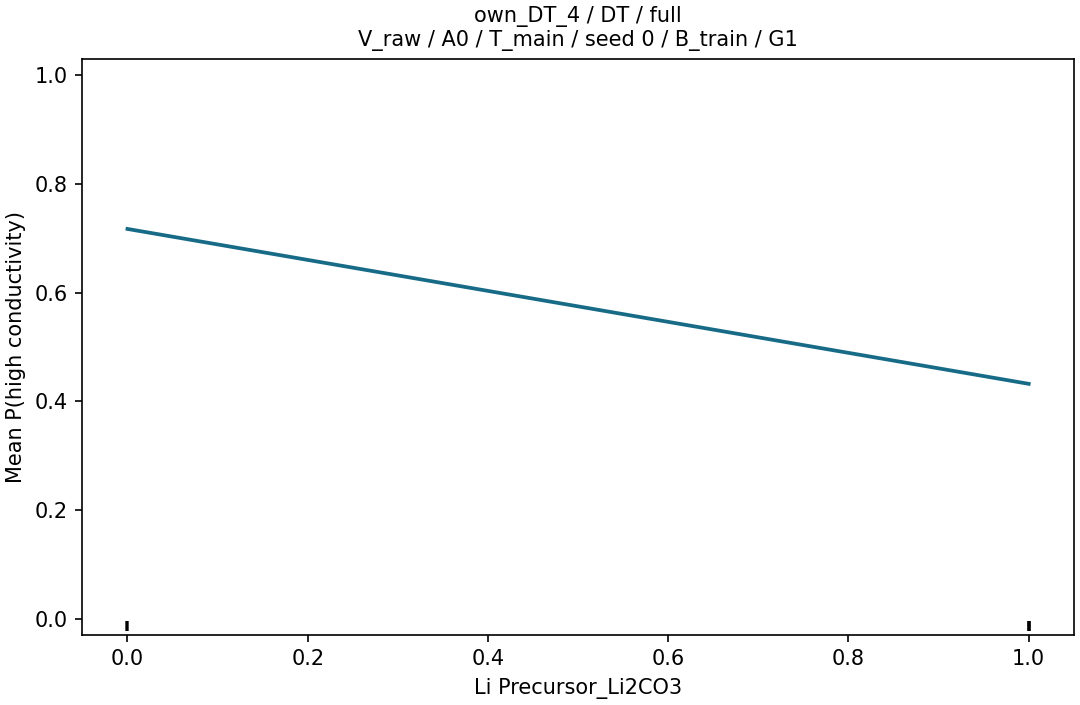

The data file committed next to this chart (first rows):
grid_value, p_high, n, n_sources
0.0, 0.7171, 152, 42
1.0, 0.432, 152, 42
